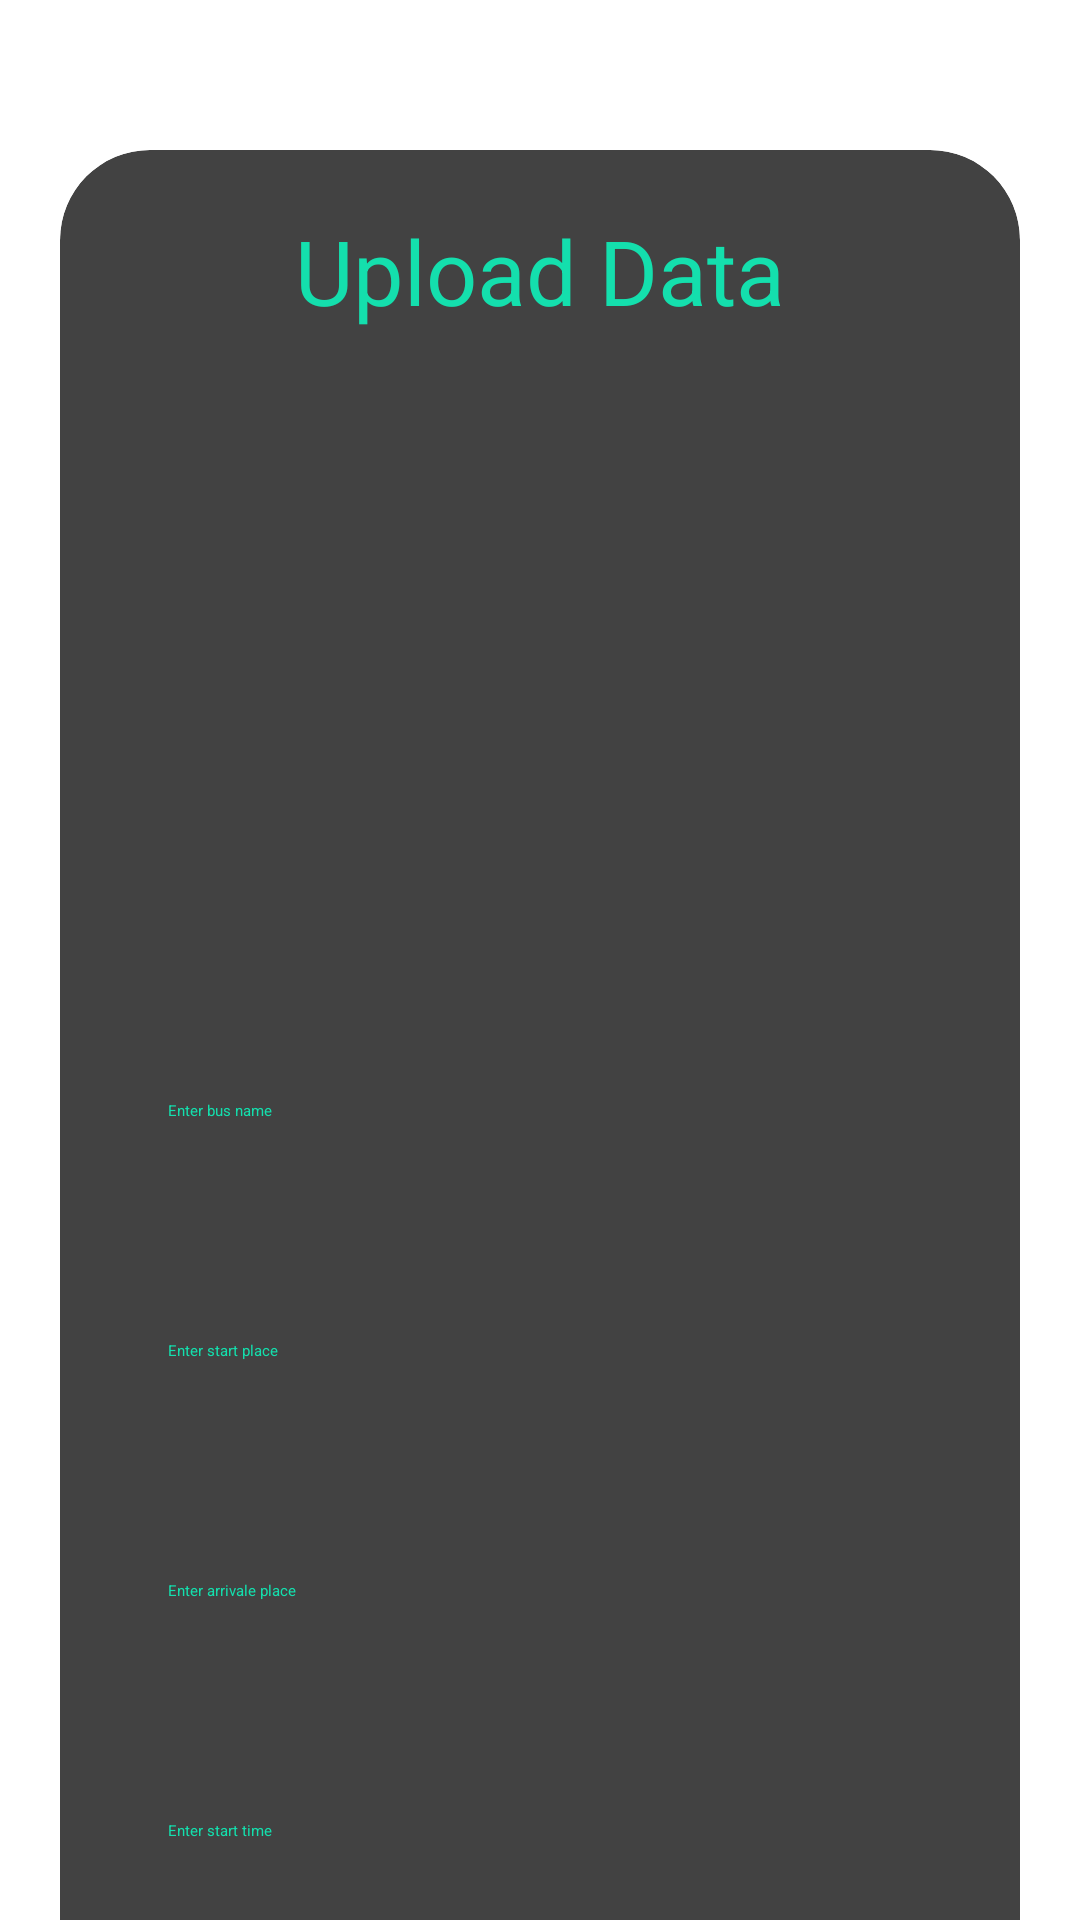

Here is an Android app screen rendered from its layout file. Give the layout XML and the strings, colors and styles it references.
<!-- AndroidManifest.xml: application theme Theme.StoreDataRealtime -->
<!-- res/layout/activity_upload.xml -->
<?xml version="1.0" encoding="utf-8"?>
<ScrollView
    xmlns:android="http://schemas.android.com/apk/res/android"
    xmlns:app="http://schemas.android.com/apk/res-auto"
    xmlns:tools="http://schemas.android.com/tools"
    android:layout_width="match_parent"
    android:layout_height="match_parent"
    android:orientation="vertical"
    tools:context=".UploadActivity"
    >

    <androidx.cardview.widget.CardView
        android:layout_width="match_parent"
        android:layout_height="wrap_content"
        android:layout_marginTop="50dp"
        android:layout_marginEnd="20dp"
        android:layout_marginStart="20dp"
        app:cardCornerRadius="30dp"
        app:cardElevation="20dp">

        <LinearLayout
            android:layout_width="match_parent"
            android:layout_height="wrap_content"
            android:layout_gravity="center_horizontal"
            android:background="@drawable/lavender_border"
            android:orientation="vertical"
            android:padding="20dp"
            android:layout_marginBottom="30dp">

            <TextView
                android:layout_width="match_parent"
                android:layout_height="wrap_content"
                android:text="Upload Data"
                android:textAlignment="center"
                android:textColor="@color/lavender"
                android:textSize="30sp" />

            <ImageView
                android:id="@+id/uploadImage"
                android:layout_width="match_parent"
                android:layout_height="200dp"
                android:layout_marginTop="10dp"
                android:scaleType="fitXY"
                android:src="@drawable/add" />

            <EditText
                android:id="@+id/uploadTopic"
                android:layout_width="match_parent"
                android:layout_height="60dp"
                android:layout_marginTop="20dp"
                android:background="@drawable/lavender_border"
                android:gravity="start|center_vertical"
                android:hint="Enter bus name"
                android:padding="16dp"
                android:textColor="@color/lavender" />

            <EditText
                android:id="@+id/uploadDesc"
                android:layout_width="match_parent"
                android:layout_height="60dp"
                android:layout_marginTop="20dp"
                android:background="@drawable/lavender_border"
                android:gravity="start|center_vertical"
                android:hint="Enter start place"
                android:padding="16dp"
                android:textColor="@color/lavender" />

            <EditText
                android:id="@+id/uploadLang"
                android:layout_width="match_parent"
                android:layout_height="60dp"
                android:layout_marginTop="20dp"
                android:background="@drawable/lavender_border"
                android:gravity="start|center_vertical"
                android:hint="Enter arrivale place"
                android:padding="16dp"
                android:textColor="@color/lavender" />

            <EditText
                android:id="@+id/uploadDescTime"
                android:layout_width="match_parent"
                android:layout_height="60dp"
                android:layout_marginTop="20dp"
                android:background="@drawable/lavender_border"
                android:gravity="start|center_vertical"
                android:hint="Enter start time"
                android:padding="16dp"
                android:textColor="@color/lavender" />

            <EditText
                android:id="@+id/uploadLangTime"
                android:layout_width="match_parent"
                android:layout_height="60dp"
                android:layout_marginTop="20dp"
                android:background="@drawable/lavender_border"
                android:gravity="start|center_vertical"
                android:hint="Enter arrivale time"
                android:padding="16dp"
                android:textColor="@color/lavender" />

            <EditText
                android:id="@+id/uploadPrice"
                android:layout_width="match_parent"
                android:layout_height="60dp"
                android:layout_marginTop="20dp"
                android:background="@drawable/lavender_border"
                android:gravity="start|center_vertical"
                android:hint="Enter price"
                android:padding="16dp"
                android:textColor="@color/lavender" />

            <EditText
                android:id="@+id/uploadAvailability"
                android:layout_width="match_parent"
                android:layout_height="60dp"
                android:layout_marginTop="20dp"
                android:background="@drawable/lavender_border"
                android:gravity="start|center_vertical"
                android:hint="Enter seet availability"
                android:padding="16dp"
                android:textColor="@color/lavender" />

            <Button
                android:id="@+id/saveButton"
                android:layout_width="match_parent"
                android:layout_height="60dp"
                android:layout_marginTop="20dp"
                android:text="Save"
                android:textSize="18sp"
                app:cornerRadius="20dp" />

        </LinearLayout>

    </androidx.cardview.widget.CardView>

</ScrollView>
<!-- resources referenced by this layout -->
<resources>
  <color name="lavender">#14dfad</color>
</resources>
